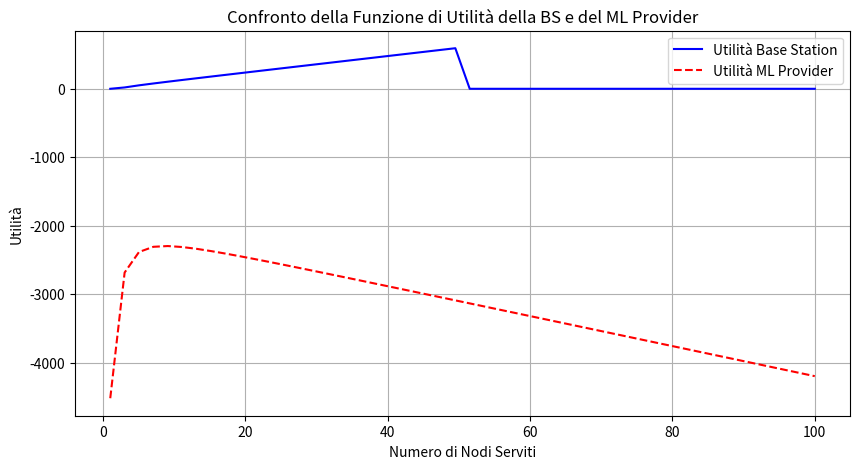

The script that saved this image:
import numpy as np
import matplotlib.pyplot as plt

# Definizione delle funzioni di utilità
def utilita_bs(nodi, prezzo, cost_per_servizio=10):
    """Calcola l'utilità della Base Station"""
    return max(0, (nodi * (prezzo - cost_per_servizio)) - (50 / nodi) if nodi < 50 else 0)

def calcola_accuracy(nodi, iterazioni, max_nodi=50, max_iter=150):
    """Calcola l'accuratezza in base ai nodi e alle iterazioni"""
    return  (iterazioni * nodi) / (max_nodi * max_iter)

def utilita_ml_provider(nodi, iterazioni, prezzo_bs, costo_iter=20):
    """Funzione di utilità del ML Provider (minimizzazione del costo)"""
    accuracy = calcola_accuracy(nodi, iterazioni)
    penalita_iterazioni = (100 / (nodi + 1)) ** 2
    costo = (nodi * prezzo_bs) + (iterazioni * costo_iter) + penalita_iterazioni
    return accuracy - costo  # Maggiore accuratezza e minori costi = migliore utilità

# Impostiamo il range di nodi e iterazioni
nodi_range = np.linspace(1, 100, 50)  # Da 1 a 100 nodi
iterazioni_range = np.linspace(1, 150, 50)  # Da 1 a 150 iterazioni

# Prezzo iniziale della BS
prezzo_bs = 22

# Calcoliamo le utilità
utilita_bs_values = [utilita_bs(n, prezzo_bs) for n in nodi_range]
utilita_ml_values = [utilita_ml_provider(n, 100, prezzo_bs) for n in nodi_range]  # Fissiamo iterazioni=100 per il plot

# Creazione del grafico
plt.figure(figsize=(10, 5))

plt.plot(nodi_range, utilita_bs_values, label="Utilità Base Station", color='blue', linestyle='-')
plt.plot(nodi_range, utilita_ml_values, label="Utilità ML Provider", color='red', linestyle='--')

plt.xlabel("Numero di Nodi Serviti")
plt.ylabel("Utilità")
plt.title("Confronto della Funzione di Utilità della BS e del ML Provider")
plt.legend()
plt.grid(True)

# Mostra il plot
plt.show()
